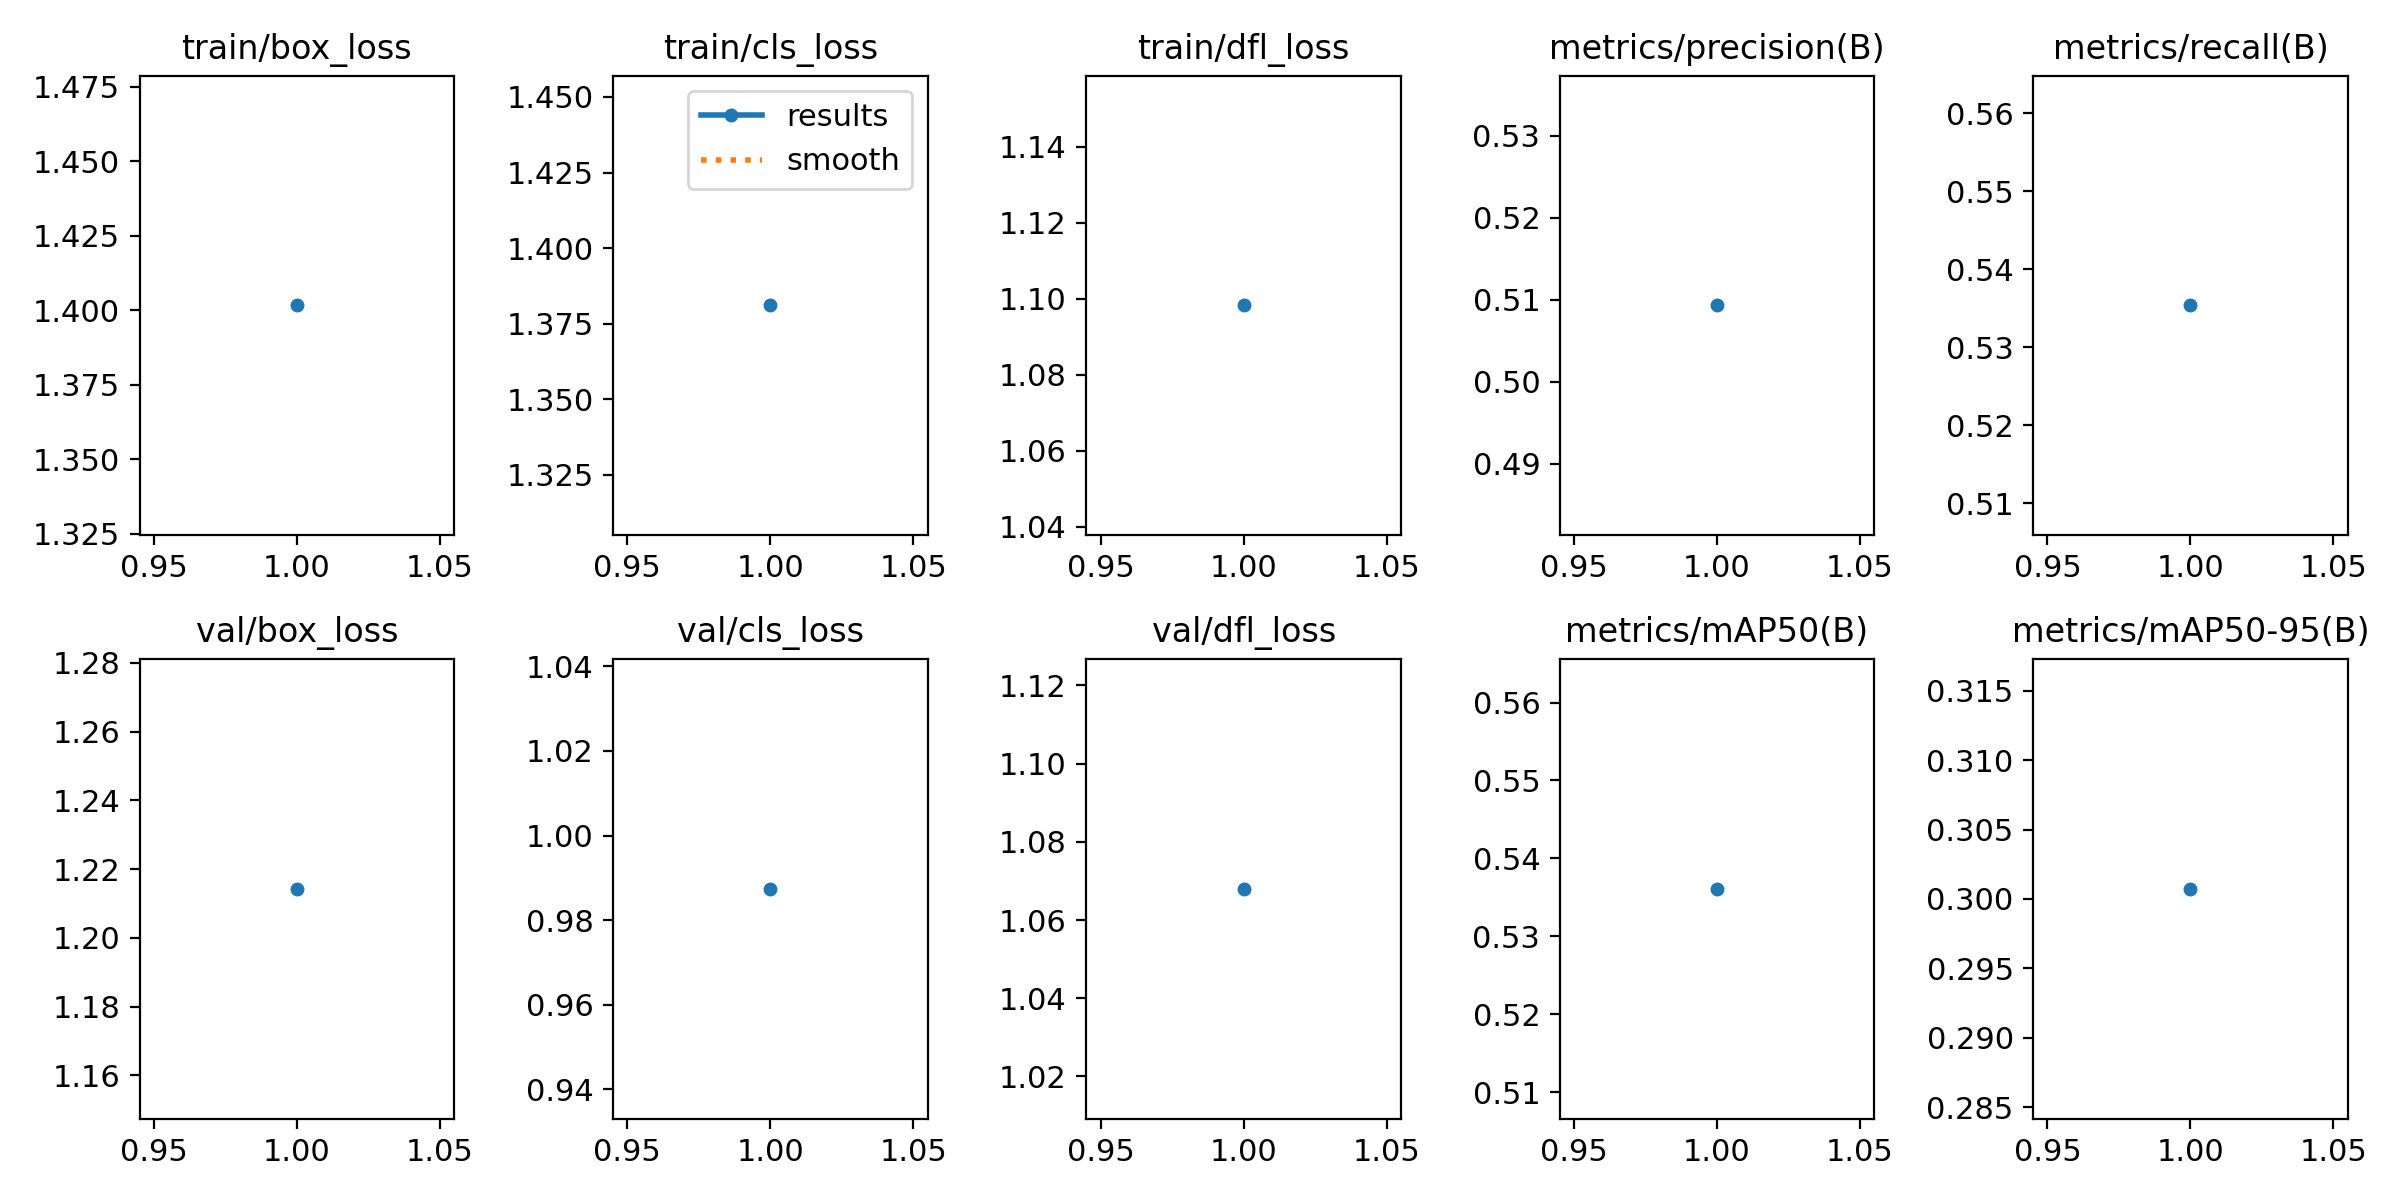

The table this chart was drawn from, first rows:
epoch, time, train/box_loss, train/cls_loss, train/dfl_loss, metrics/precision(B), metrics/recall(B), metrics/mAP50(B), metrics/mAP50-95(B), val/box_loss, val/cls_loss, val/dfl_loss, lr/pg0, lr/pg1, lr/pg2
1, 1368, 1.402, 1.381, 1.098, 0.5093, 0.5354, 0.5361, 0.3007, 1.214, 0.9874, 1.068, 0.000476, 0.000476, 0.000476
